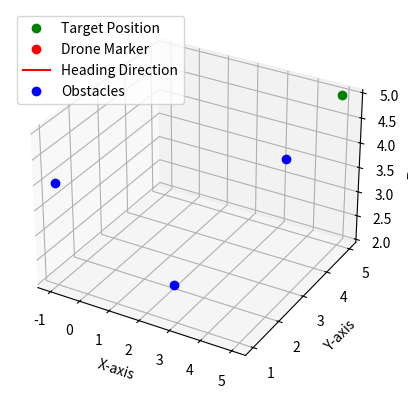

The matplotlib source for this figure: (Note: this script raises an exception after producing the figure.)
import numpy as np
import matplotlib.pyplot as plt
from mpl_toolkits.mplot3d import Axes3D
from matplotlib.animation import FuncAnimation

# Function to update drone position based on velocity and time step
def update_position(position, velocity, dt):
    return position + velocity * dt

# Function to compute the gradient of the loss function
def compute_gradient_loss(current_position, target_position, current_velocity, obstacle_positions, target_velocity=0, attraction_gain=4.0, repulsion_gain=0.4, damping_gain=3.0):
    A = attraction_gain * np.linalg.norm(current_position - target_position) ** 2
    R = repulsion_gain * np.log(np.prod([np.linalg.norm(current_position - obstacle_position) ** 2 for obstacle_position in obstacle_positions]))

    # Gradient of A
    gradient_A = 2 * attraction_gain * (current_position - target_position)

    # Gradient of R
    gradient_R = np.zeros_like(current_position)
    for obstacle_position in obstacle_positions:
        diff = current_position - obstacle_position
        gradient_R += 2 * repulsion_gain * diff / np.linalg.norm(diff) ** 2

    # Damping term based on the difference of velocities
    damping_term = damping_gain * (current_velocity - target_velocity)

    # Gradient of the loss function
    gradient_loss = (gradient_A / R - A * gradient_R / R**2 + damping_term) / R

    return gradient_loss


# Function to simulate drone movement with the modified controller
def simulate_drone_with_modified_controller(duration, dt, target_position, obstacle_positions, max_velocity=5.0):
    position = np.array([1.5, 1.5, 1.5])
    velocity = np.array([-5.0, -5.0, 5.0])
    num_steps = int(duration / dt)

    x_traj, y_traj, z_traj = [position[0]], [position[1]], [position[2]]
    distances_to_target = [np.linalg.norm(position - target_position)]
    distances_to_obstacles = [np.linalg.norm(position - obstacle_positions[0]),
                              np.linalg.norm(position - obstacle_positions[1]),
                              np.linalg.norm(position - obstacle_positions[2])]

    for _ in range(num_steps):
        position = update_position(position, velocity, dt)

        # Compute the gradient of the loss function
        gradient_loss = compute_gradient_loss(position, target_position, velocity, obstacle_positions)

        # Update velocity using the computed gradient
        velocity += -gradient_loss * dt

        # Limit velocity to a maximum value
        current_velocity_magnitude = np.linalg.norm(velocity)
        if current_velocity_magnitude > max_velocity:
            velocity = velocity * (max_velocity / current_velocity_magnitude)

        # Calculate distances to target and obstacles
        distance_to_target = np.linalg.norm(position - target_position)
        distance_to_obstacle1 = np.linalg.norm(position - obstacle_positions[0])
        distance_to_obstacle2 = np.linalg.norm(position - obstacle_positions[1])
        distance_to_obstacle3 = np.linalg.norm(position - obstacle_positions[2])

        # Store distances
        distances_to_target.append(distance_to_target)
        distances_to_obstacles.append(distance_to_obstacle1)
        distances_to_obstacles.append(distance_to_obstacle2)
        distances_to_obstacles.append(distance_to_obstacle3)

        x_traj.append(position[0])
        y_traj.append(position[1])
        z_traj.append(position[2])

    return x_traj, y_traj, z_traj, distances_to_target, distances_to_obstacles


def main():
    duration = 10  # seconds
    dt = 0.1  # time step
    target_position = np.array([5.0, 5.0, 5.0])
    controller_gain = 1.5
    damping = 2.0

    # List of objects and their positions
    obstacle_positions = [(2.0, 2.0, 2.0), (4.0, 4.0, 4.0), (-1.0, 1.0, 4.0)]

    # Simulation
    x_traj, y_traj, z_traj, distances_to_target, distances_to_obstacles = simulate_drone_with_modified_controller(
        duration, dt, target_position, obstacle_positions
    )

    # Plotting the 3D trajectory
    fig1 = plt.figure()
    ax1 = fig1.add_subplot(111, projection='3d')
    target, = ax1.plot([target_position[0]], [target_position[1]], [target_position[2]], 'go', label='Target Position')

    # Initialize markers and lines for the drone representation
    marker, = ax1.plot([], [], [], 'ro', label='Drone Marker')
    heading_line, = ax1.plot([], [], [], 'r-', label='Heading Direction')

    # Plot objects as points
    obstacle_positions = np.array(obstacle_positions).T  # Transpose the list of obstacles
    objects_plot, = ax1.plot(obstacle_positions[0], obstacle_positions[1], obstacle_positions[2], 'bo', label='Obstacles')

    ax1.set_xlabel('X-axis')
    ax1.set_ylabel('Y-axis')
    ax1.set_zlabel('Z-axis')
    ax1.legend()

    def update(frame):
        # Update marker representing the current position of the drone
        marker.set_data(x_traj[frame], y_traj[frame])
        marker.set_3d_properties(z_traj[frame])

        # Update heading direction based on the velocity
        if frame < len(x_traj) - 1:
            delta_position = np.array([x_traj[frame + 1] - x_traj[frame], 
                                    y_traj[frame + 1] - y_traj[frame], 
                                    z_traj[frame + 1] - z_traj[frame]])
            heading_direction = delta_position / np.linalg.norm(delta_position)
        else:
            heading_direction = np.array([1.0, 0.0, 0.0])  # Default direction if at the last frame

        # Scale the heading direction for visualization
        heading_length = 0.3
        heading_vector = heading_length * heading_direction

        # Update line representing the heading direction
        heading_line.set_data([x_traj[frame], x_traj[frame] + heading_vector[0]],
                            [y_traj[frame], y_traj[frame] + heading_vector[1]])
        heading_line.set_3d_properties([z_traj[frame], z_traj[frame] + heading_vector[2]])

        # Adjust plot limits dynamically
        ax1.set_xlim([min(x_traj), max(x_traj)])
        ax1.set_ylim([min(y_traj), max(y_traj)])
        ax1.set_zlim([min(z_traj), max(z_traj)])

    # Animation
    frames = len(x_traj)
    ani = FuncAnimation(fig1, update, frames=frames, interval=dt * 1000, blit=False)

    # Save animation as a GIF
    ani.save('drone_simulation.gif', writer='imagemagick', fps=1/dt)

    # Plotting the distance plot
    fig2, ax2 = plt.subplots()
    ax2.plot(np.arange(0, duration + dt, dt), distances_to_target, label='Distance to Target')
    ax2.plot(np.arange(0, duration + dt, dt), distances_to_obstacles[0::3], label='Distance to Obstacle 1')
    ax2.plot(np.arange(0, duration + dt, dt), distances_to_obstacles[1::3], label='Distance to Obstacle 2')
    ax2.plot(np.arange(0, duration + dt, dt), distances_to_obstacles[2::3], label='Distance to Obstacle 3')
    ax2.set_xlabel('Time (seconds)')
    ax2.set_ylabel('Distance')
    ax2.legend()
    ax2.grid()
    ax2.set_ylim(0, 10)

    plt.show()

if __name__ == "__main__":
    main()
